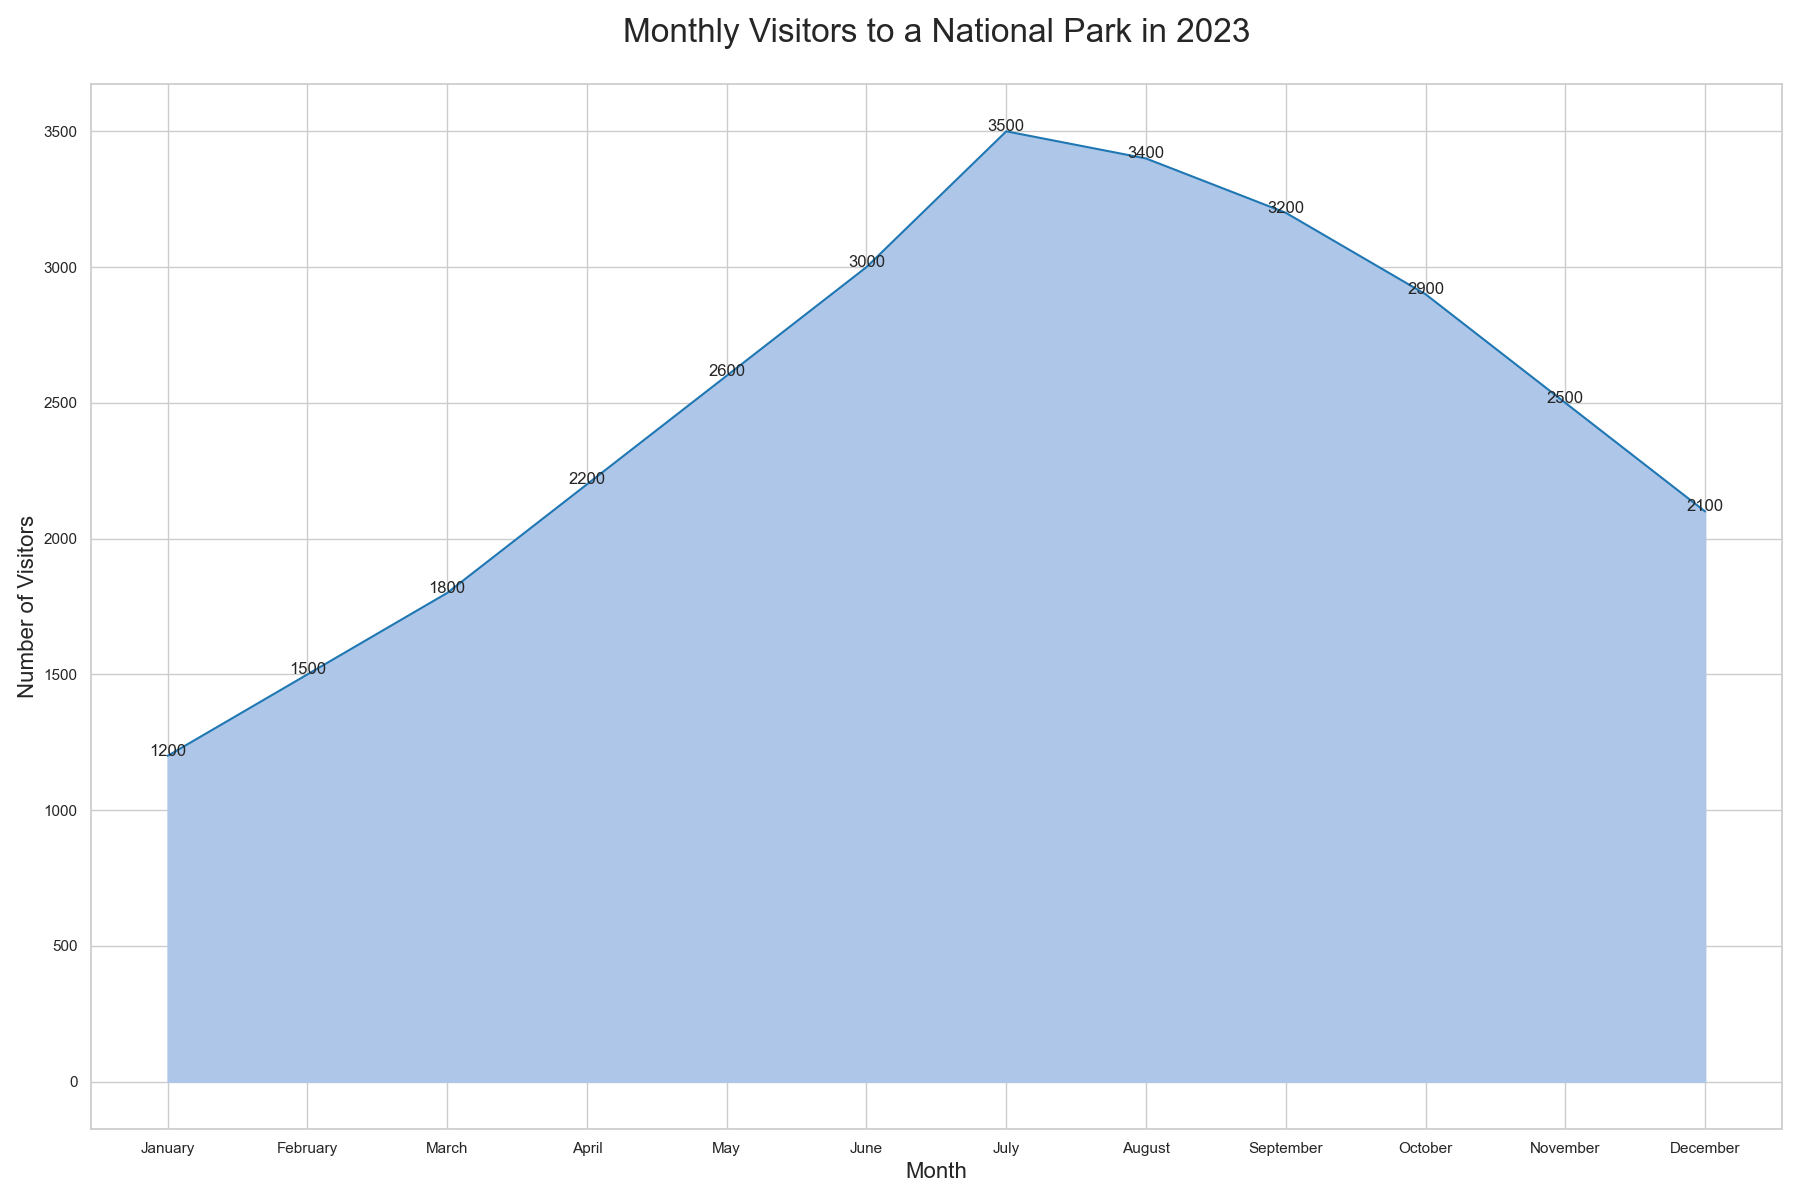

Data behind this chart, as committed beside it:
Month, Visitors
January, 1200
February, 1500
March, 1800
April, 2200
May, 2600
June, 3000
July, 3500
August, 3400
September, 3200
October, 2900
November, 2500
December, 2100
